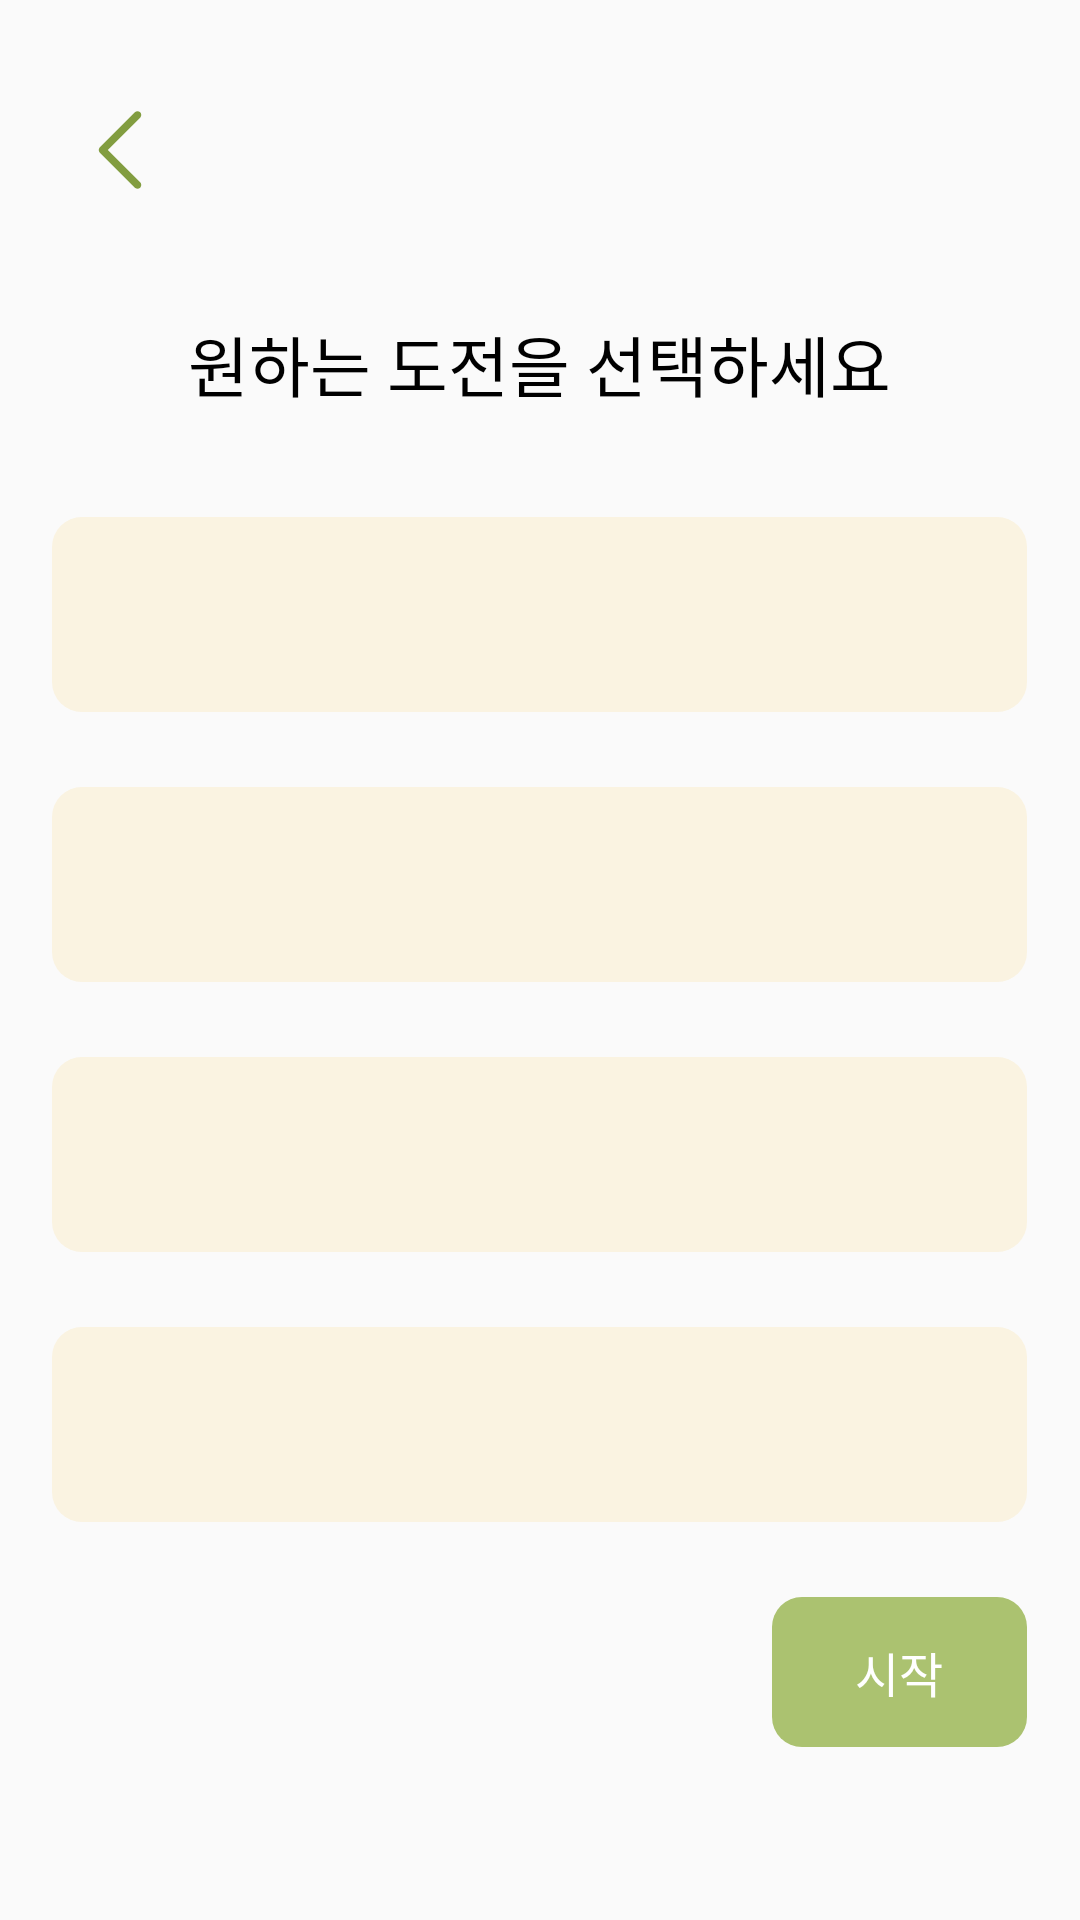

Produce the Android XML layout that renders to this screen, including the resource entries it uses.
<!-- AndroidManifest.xml: application theme Theme.GreenSwuniex -->
<!-- res/layout/fragment_challenge_select.xml -->
<?xml version="1.0" encoding="utf-8"?>
<LinearLayout xmlns:android="http://schemas.android.com/apk/res/android"
    android:layout_width="match_parent"
    android:layout_height="match_parent"
    android:orientation="vertical">

    <ImageButton
        android:id="@+id/challenge_back_btn"
        android:layout_width="wrap_content"
        android:layout_height="wrap_content"
        android:layout_marginLeft="20dp"
        android:layout_marginTop="30dp"
        android:adjustViewBounds="true"
        android:background="@android:color/transparent"
        android:scaleType="fitCenter"
        android:src="@drawable/back_arrow"/>

    <TextView
        android:layout_width="wrap_content"
        android:layout_height="wrap_content"
        android:layout_gravity="center"
        android:layout_marginTop="35dp"
        android:fontFamily="@font/nanum_gothic_bold"
        android:text="원하는 도전을 선택하세요"
        android:textColor="@color/black"
        android:textSize="22dp" />

    <Button
        android:id="@+id/challenge_btn1"
        android:layout_width="325dp"
        android:layout_height="65dp"
        android:layout_gravity="center"
        android:layout_marginTop="35dp"
        android:shadowRadius="0"
        android:stateListAnimator="@null"
        android:background="@drawable/round_button_orange"
        android:textSize="15dp"
        android:textColor="@color/black"
        android:fontFamily="@font/nanum_gothic_bold"/>

    <Button
        android:id="@+id/challenge_btn2"
        android:layout_width="325dp"
        android:layout_height="65dp"
        android:layout_gravity="center"
        android:layout_marginTop="25dp"
        android:shadowRadius="0"
        android:stateListAnimator="@null"
        android:background="@drawable/round_button_orange"
        android:textSize="15dp"
        android:textColor="@color/black"
        android:fontFamily="@font/nanum_gothic_bold"/>

    <Button
        android:id="@+id/challenge_btn3"
        android:layout_width="325dp"
        android:layout_height="65dp"
        android:layout_gravity="center"
        android:layout_marginTop="25dp"
        android:shadowRadius="0"
        android:stateListAnimator="@null"
        android:background="@drawable/round_button_orange"
        android:fontFamily="@font/nanum_gothic_bold"
        android:textColor="@color/black"
        android:textSize="15dp" />

    <RelativeLayout
        android:layout_width="wrap_content"
        android:layout_height="wrap_content"
        android:layout_gravity="center"
        android:layout_marginTop="25dp">

        <Button
            android:id="@+id/challenge_btn4"
            android:layout_width="325dp"
            android:layout_height="65dp"
            android:layout_gravity="center"
            android:shadowRadius="0"
            android:stateListAnimator="@null"
            android:background="@drawable/round_button_orange"
            android:textSize="15dp"
            android:textColor="#000000"
            android:fontFamily="@font/nanum_gothic_bold" />

        <Button
            android:id="@+id/challenge_start_btn"
            android:layout_width="85dp"
            android:layout_height="50dp"
            android:layout_alignRight="@+id/challenge_btn4"
            android:layout_below="@+id/challenge_btn4"
            android:layout_marginTop="25dp"
            android:background="@drawable/round_button"
            android:backgroundTint="@color/green_500"
            android:text="시작"
            android:textSize="16dp"
            android:textColor="#ffffff"
            android:fontFamily="@font/nanum_gothic_bold"/>

    </RelativeLayout>
</LinearLayout>
<!-- resources referenced by this layout -->
<resources>
  <color name="black">#FF000000</color>
  <color name="green_500">#ABC270</color>
  <!-- drawable back_arrow: png bitmap (drawable, 308 bytes) -->
  <!-- drawable round_button (drawable) -->
  <?xml version="1.0" encoding="utf-8"?>
      <selector xmlns:android="http://schemas.android.com/apk/res/android">
  <item>
      <shape xmlns:android="http://schemas.android.com/apk/res/android">
          <corners android:radius="10dp"/>
          <padding android:left="0dip" android:top="0dip" android:right="0dip" android:bottom="0dip" />
      </shape>
  </item>
      </selector>
  <!-- drawable round_button_orange (drawable) -->
  <?xml version="1.0" encoding="utf-8"?>
  <selector xmlns:android="http://schemas.android.com/apk/res/android">
      <item>
          <shape xmlns:android="http://schemas.android.com/apk/res/android">
              <corners android:radius="10dp"/>
              <solid android:color="@color/orange_200"/>
              <padding android:left="0dip" android:top="0dip" android:right="0dip" android:bottom="0dip" />
          </shape>
      </item>
  </selector>
  <style name="Theme.GreenSwuniex" parent="Theme.AppCompat.Light.NoActionBar">
          <item name="android:windowIsTranslucent">true</item>
          
          <item name="colorPrimary">@color/green_700</item>
          <item name="colorPrimaryVariant">@color/green_500</item>
          <item name="colorOnPrimary">@color/white</item>
          
          <item name="colorSecondary">@color/gray_500</item>
          <item name="colorSecondaryVariant">@color/gray_500</item>
          <item name="colorOnSecondary">@color/black</item>
          
          <item name="android:statusBarColor" tools:targetApi="l">?attr/colorPrimaryVariant</item>
          
      </style>
  <color name="orange_200">#FAF3E1</color>
  <color name="green_700">#829D3F</color>
  <color name="white">#FFFFFFFF</color>
  <color name="gray_500">#707070</color>
</resources>
